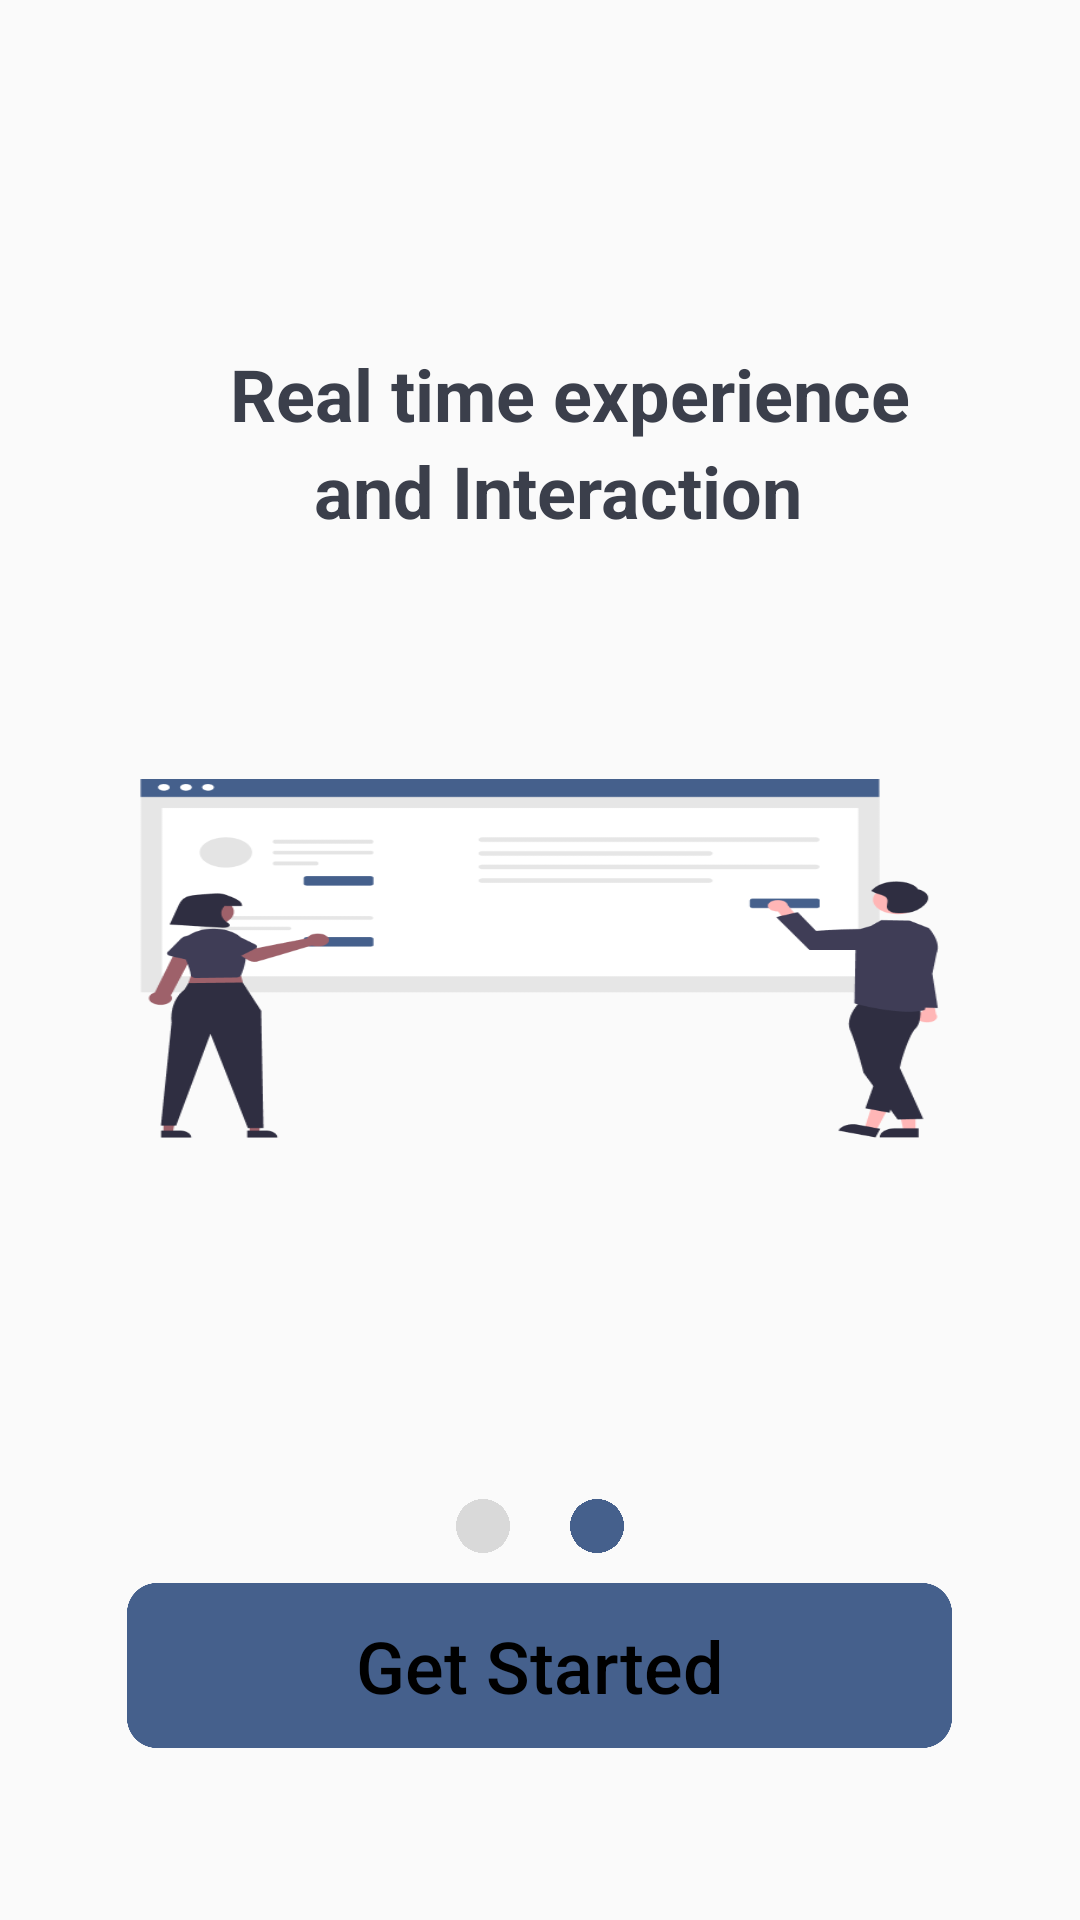

The Android layout XML behind this screen, and the referenced resources:
<!-- AndroidManifest.xml: application theme Theme.Emafely -->
<!-- res/layout/activity_main2.xml -->
<?xml version="1.0" encoding="utf-8"?>
<LinearLayout xmlns:android="http://schemas.android.com/apk/res/android"
    xmlns:app="http://schemas.android.com/apk/res-auto"
    xmlns:tools="http://schemas.android.com/tools"
    android:layout_width="match_parent"
    android:layout_height="match_parent"
    android:orientation="vertical"
    tools:context=".MainActivity2">

    <ScrollView
        android:layout_width="match_parent"
        android:layout_height="match_parent">

        <LinearLayout
            android:layout_width="match_parent"
            android:layout_height="match_parent"
            android:orientation="vertical">

            <ImageView
                android:id="@+id/IV_image"
                android:layout_width="40dp"
                android:layout_height="35dp"
                android:layout_marginTop="10dp"
                android:layout_marginLeft="21dp"
                android:src="@drawable/ic_baseline_keyboard_backspace_24"/>

            <TextView
                android:layout_width="wrap_content"
                android:layout_height="wrap_content"
                android:textSize="24sp"
                android:layout_marginLeft="60dp"
                android:layout_marginRight="50dp"
                android:layout_gravity="center"
                android:layout_marginTop="70dp"
                android:textStyle="bold"
                android:textColor="#3B3F4B"
                android:text="Real time experience"/>

            <TextView
                android:layout_width="wrap_content"
                android:layout_height="wrap_content"
                android:text="  and Interaction"
                android:textSize="24sp"
                android:textStyle="bold"
                android:textColor="#3B3F4B"
                android:layout_gravity="center"/>
            
            <ImageView
                android:layout_width="267dp"
                android:layout_height="120dp"
                android:scaleType="fitXY"
                android:layout_marginTop="80dp"
                android:layout_gravity="center"
                android:src="@drawable/group_19"/>

            <LinearLayout
                android:layout_width="match_parent"
                android:layout_height="wrap_content"
                android:layout_marginTop="120dp"
                android:orientation="horizontal">

                <View
                    android:layout_weight="1"
                    android:layout_width="0dp"
                    android:layout_height="18dp"
                    android:layout_marginEnd="20dp"/>

                <View
                    android:layout_width="18dp"
                    android:layout_height="18dp"
                    android:layout_marginEnd="20dp"
                    android:background="@drawable/eclipse_two" />

                <View
                    android:layout_width="18dp"
                    android:layout_height="match_parent"
                    android:background="@drawable/eclipse"/>

                <View
                    android:layout_weight="1"
                    android:layout_width="0dp"
                    android:layout_height="18dp"
                    android:layout_marginEnd="20dp"/>
            </LinearLayout>

            <androidx.appcompat.widget.AppCompatButton
                android:id="@+id/get_started"
                android:layout_width="275dp"
                android:layout_height="55dp"
                android:layout_marginTop="10dp"
                android:layout_gravity="center"
                android:text="Get Started"
                android:textAllCaps="false"
                android:textSize="24sp"
                android:textColor="@color/black"
                android:background="@drawable/button_blue"/>


        </LinearLayout>
    </ScrollView>
</LinearLayout>
<!-- resources referenced by this layout -->
<resources>
  <!-- drawable button_blue: png bitmap (drawable-v24, 9496 bytes) -->
  <!-- drawable eclipse: png bitmap (drawable-v24, 8674 bytes) -->
  <!-- drawable eclipse_two: png bitmap (drawable-v24, 8214 bytes) -->
  <!-- drawable group_19: png bitmap (drawable-v24, 17941 bytes) -->
  <style name="Theme.Emafely" parent="Theme.AppCompat.Light.NoActionBar">
          
          <item name="colorPrimary">@color/purple_500</item>
          <item name="colorPrimaryVariant">@color/purple_700</item>
          <item name="colorOnPrimary">@color/white</item>
          
          <item name="colorSecondary">@color/teal_200</item>
          <item name="colorSecondaryVariant">@color/teal_700</item>
          <item name="colorOnSecondary">@color/black</item>
          
          <item name="android:statusBarColor">#00000000</item>
          
      </style>
  <!-- not gathered from this repository: default colours our renderer supplied (Android Studio template values) -->
  <color name="purple_500">#FF6200EE</color>
  <color name="purple_700">#FF3700B3</color>
  <color name="teal_200">#FF03DAC5</color>
  <color name="teal_700">#FF018786</color>
  <color name="black">#FF000000</color>
  <color name="white">#FFFFFFFF</color>
</resources>
